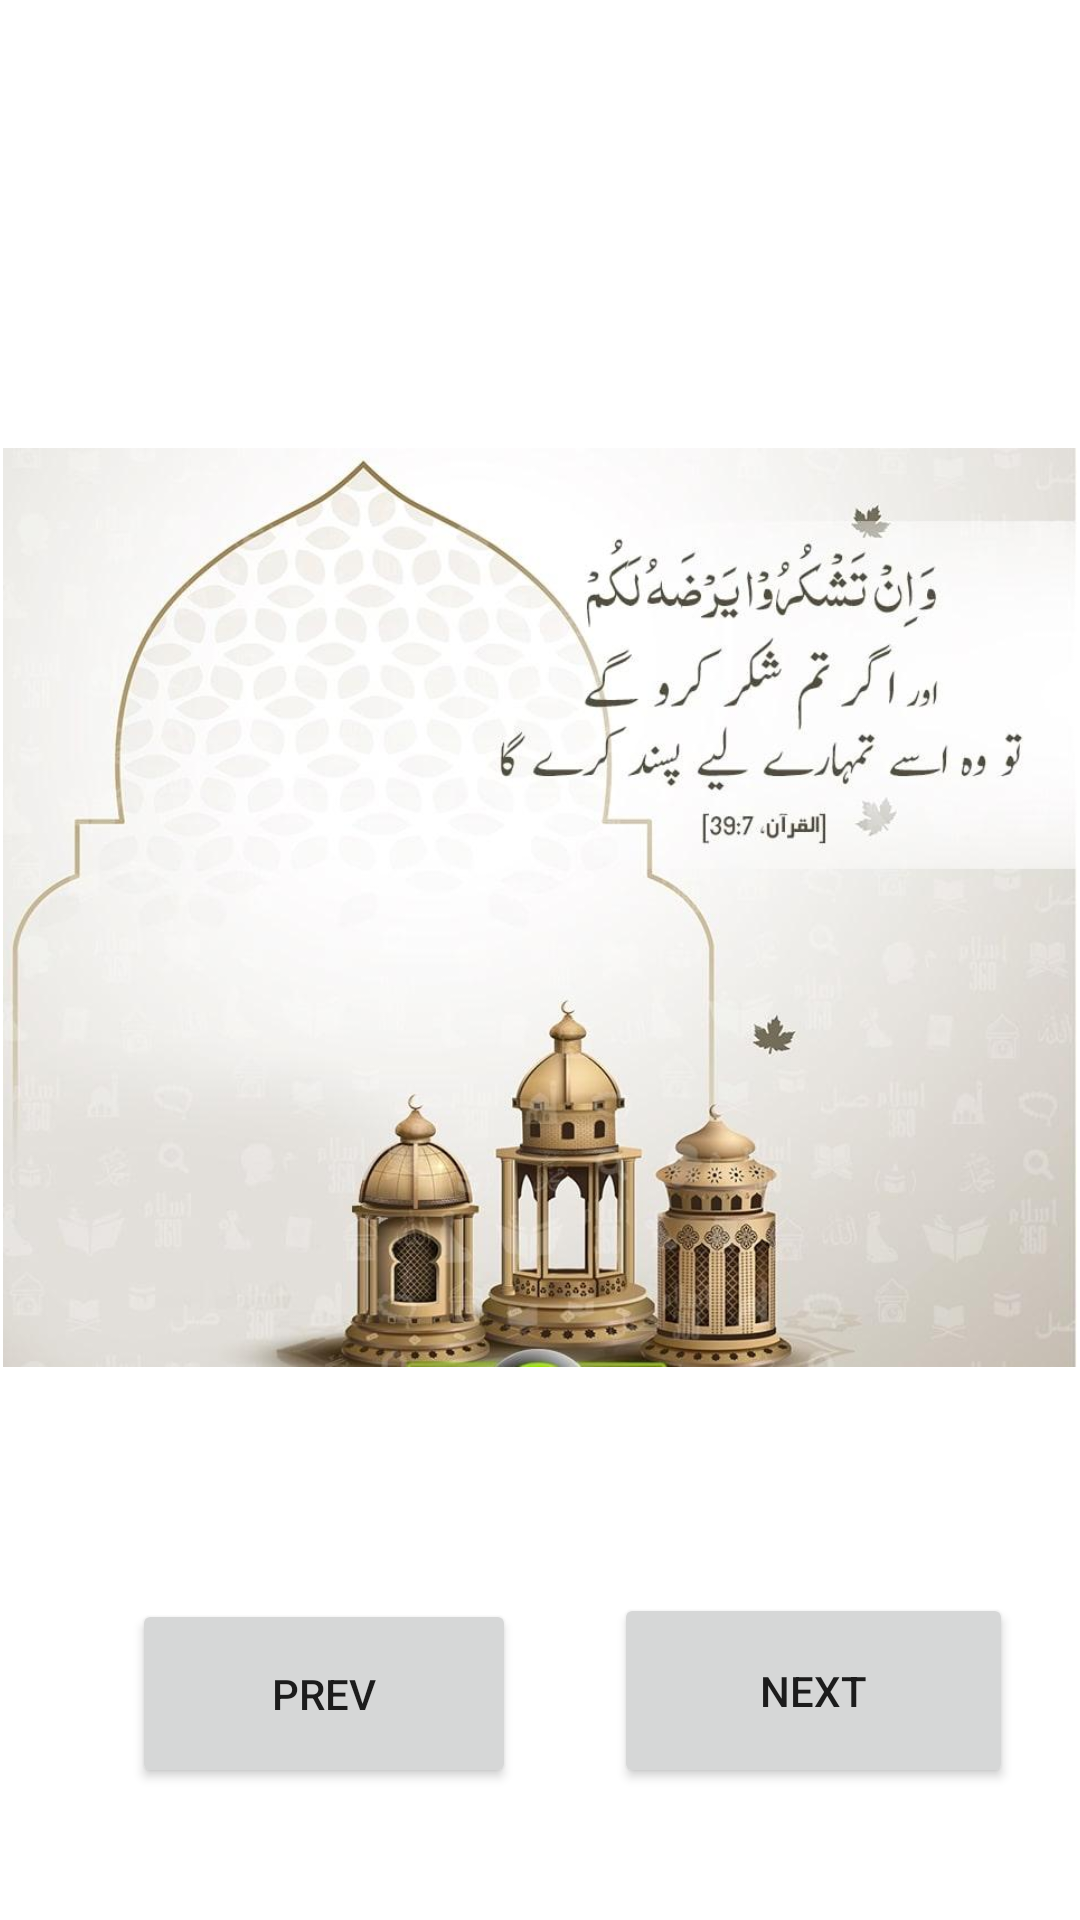

The Android layout XML behind this screen, and the referenced resources:
<!-- AndroidManifest.xml: application theme Theme.AnmolTohfa -->
<!-- res/layout/activity_main11.xml -->
<?xml version="1.0" encoding="utf-8"?>
<androidx.constraintlayout.widget.ConstraintLayout xmlns:android="http://schemas.android.com/apk/res/android"
    xmlns:app="http://schemas.android.com/apk/res-auto"
    xmlns:tools="http://schemas.android.com/tools"
    android:layout_width="match_parent"
    android:layout_height="match_parent"
    tools:context=".MainActivity2">

    <Button
        android:id="@+id/button5"
        android:layout_width="133dp"
        android:layout_height="65dp"
        android:layout_marginBottom="44dp"
        android:text="@string/next"
        android:onClick="Nextmove"
        app:layout_constraintBottom_toBottomOf="parent"
        app:layout_constraintEnd_toEndOf="parent"
        app:layout_constraintHorizontal_bias="0.594"
        app:layout_constraintStart_toEndOf="@+id/button" />

    <Button
        android:id="@+id/button"
        android:layout_width="128dp"
        android:layout_height="63dp"
        android:layout_marginStart="44dp"
        android:layout_marginLeft="44dp"
        android:layout_marginBottom="44dp"
        android:text="@string/prev"
        android:onClick="prevmove"
        app:layout_constraintBottom_toBottomOf="parent"
        app:layout_constraintStart_toStartOf="parent" />

    <ImageView
        android:id="@+id/imageView"
        android:layout_width="358dp"
        android:layout_height="477dp"
        android:layout_marginTop="64dp"
        app:layout_constraintEnd_toEndOf="parent"
        app:layout_constraintHorizontal_bias="0.49"
        app:layout_constraintStart_toStartOf="parent"
        app:layout_constraintTop_toTopOf="parent"
        app:srcCompat="@drawable/son1"
        android:contentDescription="TODO" />
</androidx.constraintlayout.widget.ConstraintLayout>
<!-- resources referenced by this layout -->
<resources>
  <!-- drawable son1: jpeg bitmap (drawable, 61439 bytes) -->
  <string name="next">Next</string>
  <string name="prev">Prev</string>
  <style name="Theme.AnmolTohfa" parent="Theme.MaterialComponents.DayNight.DarkActionBar">
          
          <item name="colorPrimary">@color/purple_500</item>
          <item name="colorPrimaryVariant">@color/purple_700</item>
          <item name="colorOnPrimary">@color/white</item>
          
          <item name="colorSecondary">@color/teal_200</item>
          <item name="colorSecondaryVariant">@color/teal_700</item>
          <item name="colorOnSecondary">@color/black</item>
          
          <item name="android:statusBarColor" tools:targetApi="l">?attr/colorPrimaryVariant</item>
          
      </style>
  <!-- not gathered from this repository: default colours our renderer supplied (Android Studio template values) -->
  <color name="purple_500">#FF6200EE</color>
  <color name="purple_700">#FF3700B3</color>
  <color name="teal_200">#FF03DAC5</color>
  <color name="teal_700">#FF018786</color>
  <color name="black">#FF000000</color>
  <color name="white">#FFFFFFFF</color>
</resources>
